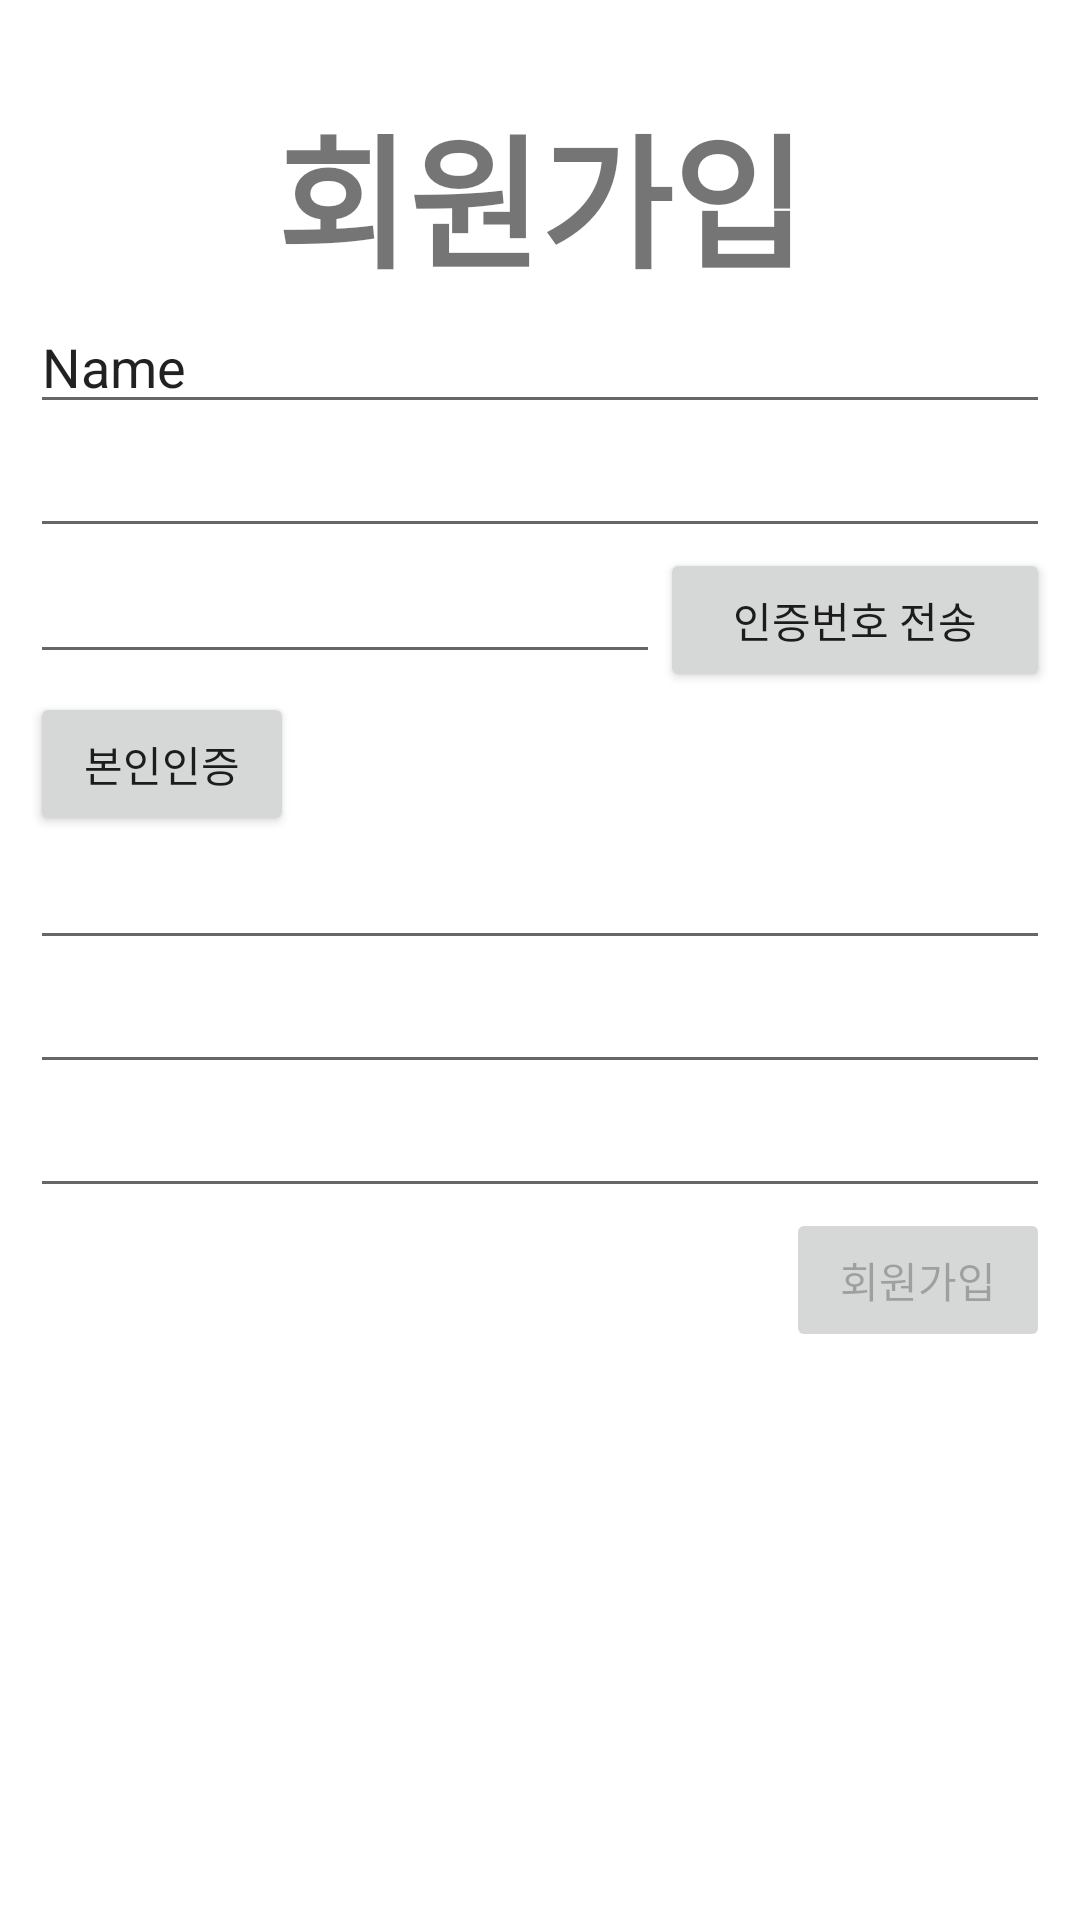

Write the Android layout XML for this screen, with the resource values it uses.
<!-- AndroidManifest.xml: application theme Theme.HiFive -->
<!-- res/layout/activity_signup.xml -->
<?xml version="1.0" encoding="utf-8"?>
<androidx.constraintlayout.widget.ConstraintLayout xmlns:android="http://schemas.android.com/apk/res/android"
    xmlns:app="http://schemas.android.com/apk/res-auto"
    xmlns:tools="http://schemas.android.com/tools"
    android:layout_width="match_parent"
    android:layout_height="match_parent"
    tools:context=".ui.activity.SignupActivity">

    <LinearLayout
        android:layout_width="match_parent"
        android:layout_height="wrap_content"
        android:layout_marginStart="10dp"
        android:layout_marginTop="30dp"
        android:layout_marginEnd="10dp"
        android:orientation="vertical"
        app:layout_constraintEnd_toEndOf="parent"
        app:layout_constraintStart_toStartOf="parent"
        app:layout_constraintTop_toTopOf="parent">

        <LinearLayout
            android:layout_width="match_parent"
            android:layout_height="wrap_content"
            android:orientation="horizontal">

            <TextView
                android:id="@+id/SignUpText"
                android:layout_width="wrap_content"
                android:layout_height="wrap_content"
                android:layout_weight="1"
                android:text="회원가입"
                android:textAlignment="center"
                android:textSize="48sp"
                android:textStyle="bold" />

        </LinearLayout>

        <EditText
            android:id="@+id/name"
            android:layout_width="match_parent"
            android:layout_height="wrap_content"
            android:ems="10"
            android:inputType="textPersonName"
            android:text="Name" />

        <EditText
            android:id="@+id/phone"
            android:layout_width="match_parent"
            android:layout_height="wrap_content"
            android:ems="10"
            android:inputType="numberDecimal" />

        <LinearLayout
            android:layout_width="match_parent"
            android:layout_height="match_parent"
            android:orientation="horizontal">

            <EditText
                android:id="@+id/verifyNumber"
                android:layout_width="wrap_content"
                android:layout_height="wrap_content"
                android:ems="10"
                android:inputType="numberDecimal" />

            <Button
                android:id="@+id/sendButton"
                android:layout_width="wrap_content"
                android:layout_height="wrap_content"
                android:layout_weight="1"
                android:text="인증번호 전송" />
        </LinearLayout>

        <Button
            android:id="@+id/verifyButton"
            android:layout_width="wrap_content"
            android:layout_height="wrap_content"
            android:layout_weight="3"
            android:text="본인인증" />

        <EditText
            android:id="@+id/EmailAddress"
            android:layout_width="match_parent"
            android:layout_height="wrap_content"
            android:ems="10"
            android:inputType="textEmailAddress"
            tools:text="@string/prompt_email" />

        <EditText
            android:id="@+id/Password"
            android:layout_width="match_parent"
            android:layout_height="wrap_content"
            android:ems="10"
            android:inputType="textPassword"
            tools:text="@string/prompt_password" />

        <EditText
            android:id="@+id/Password2"
            android:layout_width="match_parent"
            android:layout_height="wrap_content"
            android:ems="10"
            android:inputType="textPassword"
            tools:text="@string/prompt_password" />

        <LinearLayout
            android:layout_width="match_parent"
            android:layout_height="match_parent"
            android:orientation="horizontal">

            <Space
                android:layout_width="wrap_content"
                android:layout_height="wrap_content"
                android:layout_weight="1" />

            <Button
                android:id="@+id/signIn"
                android:layout_width="wrap_content"
                android:layout_height="wrap_content"
                android:enabled="false"
                android:lines="1"
                android:text="회원가입" />
        </LinearLayout>

    </LinearLayout>

</androidx.constraintlayout.widget.ConstraintLayout>
<!-- resources referenced by this layout -->
<resources>
  <string name="prompt_email">Email</string>
  <string name="prompt_password">Password</string>
  <style name="Theme.HiFive" parent="Theme.MaterialComponents.DayNight.NoActionBar">
          
          <item name="colorPrimary">@color/purple_500</item>
          <item name="colorPrimaryVariant">@color/purple_700</item>
          <item name="colorOnPrimary">@color/white</item>
          
          <item name="colorSecondary">@color/teal_200</item>
          <item name="colorSecondaryVariant">@color/teal_700</item>
          <item name="colorOnSecondary">@color/black</item>
          
          <item name="android:statusBarColor">?attr/colorPrimaryVariant</item>
          
      </style>
  <!-- not gathered from this repository: default colours our renderer supplied (Android Studio template values) -->
  <color name="purple_500">#FF6200EE</color>
  <color name="purple_700">#FF3700B3</color>
  <color name="teal_200">#FF03DAC5</color>
  <color name="teal_700">#FF018786</color>
  <color name="black">#FF000000</color>
  <color name="white">#FFFFFFFF</color>
</resources>
